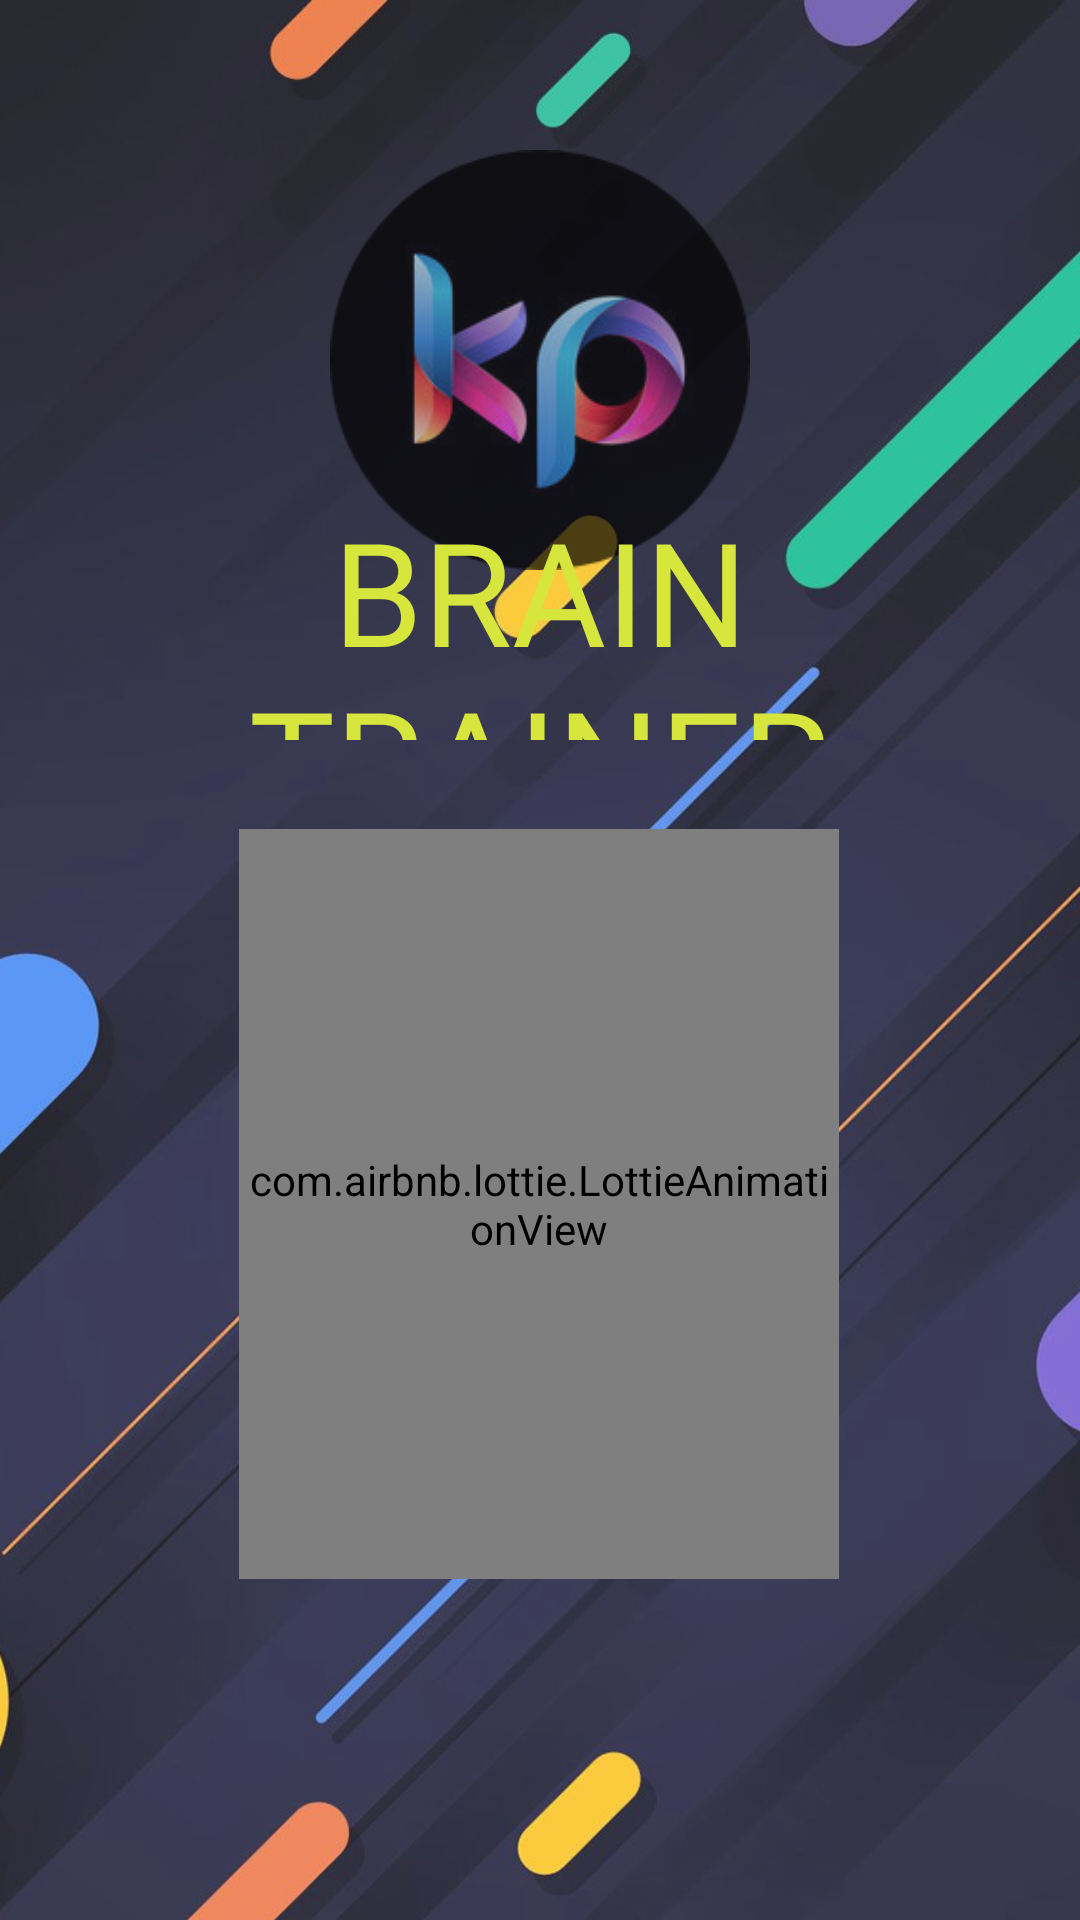

This screen was rendered from an Android layout file. Write that file and the resources it references.
<!-- AndroidManifest.xml: activity theme Theme.AppCompat.DayNight.NoActionBar -->
<!-- res/layout/activity_introductory.xml -->
<?xml version="1.0" encoding="utf-8"?>
<androidx.constraintlayout.widget.ConstraintLayout xmlns:android="http://schemas.android.com/apk/res/android"
    xmlns:app="http://schemas.android.com/apk/res-auto"
    xmlns:tools="http://schemas.android.com/tools"
    android:layout_width="match_parent"
    android:layout_height="match_parent"
    tools:context=".introductoryActivity">

    <ImageView
        android:id="@+id/img"
        android:layout_width="wrap_content"
        android:layout_height="800dp"
        android:alpha="0.88"
        android:scaleType="centerCrop"
        android:src="@drawable/jag2"
        app:layout_constraintBottom_toBottomOf="parent"
        app:layout_constraintEnd_toEndOf="parent"
        app:layout_constraintStart_toStartOf="parent"
        app:layout_constraintTop_toTopOf="parent"
        app:layout_constraintVertical_bias="0" />

    <ImageView
        android:id="@+id/logo"
        android:layout_width="140dp"
        android:layout_height="140dp"
        android:alpha="0.7"
        android:src="@drawable/k1p11"
        app:layout_constraintBottom_toBottomOf="parent"
        app:layout_constraintEnd_toEndOf="parent"
        app:layout_constraintStart_toStartOf="parent"
        app:layout_constraintTop_toTopOf="parent"
        app:layout_constraintVertical_bias=".1" />

    <TextView
        android:id="@+id/text"
        android:layout_width="337dp"
        android:layout_height="82dp"
        android:fontFamily="@font/bangers"
        android:gravity="center"
        android:text="BRAIN TRAINER"
        android:textColor="#D6E63D"
        android:textSize="48sp"
        app:layout_constraintBottom_toBottomOf="parent"
        app:layout_constraintEnd_toEndOf="parent"
        app:layout_constraintStart_toStartOf="parent"
        app:layout_constraintTop_toTopOf="@id/logo"
        app:layout_constraintVertical_bias="0.226" />

    <com.airbnb.lottie.LottieAnimationView
        android:id="@+id/lottie"
        android:layout_width="200dp"
        android:layout_height="250dp"
        app:layout_constraintBottom_toBottomOf="parent"
        app:layout_constraintEnd_toEndOf="parent"
        app:layout_constraintHorizontal_bias="0.498"
        app:layout_constraintStart_toStartOf="parent"
        app:layout_constraintTop_toBottomOf="@+id/text"
        app:layout_constraintVertical_bias="0.206"
        app:lottie_autoPlay="true"
        app:lottie_rawRes="@raw/splash3" />

</androidx.constraintlayout.widget.ConstraintLayout>
<!-- resources referenced by this layout -->
<resources>
  <!-- drawable jag2: jpg bitmap (drawable, 72925 bytes) -->
  <!-- drawable k1p11: png bitmap (drawable, 30131 bytes) -->
</resources>
